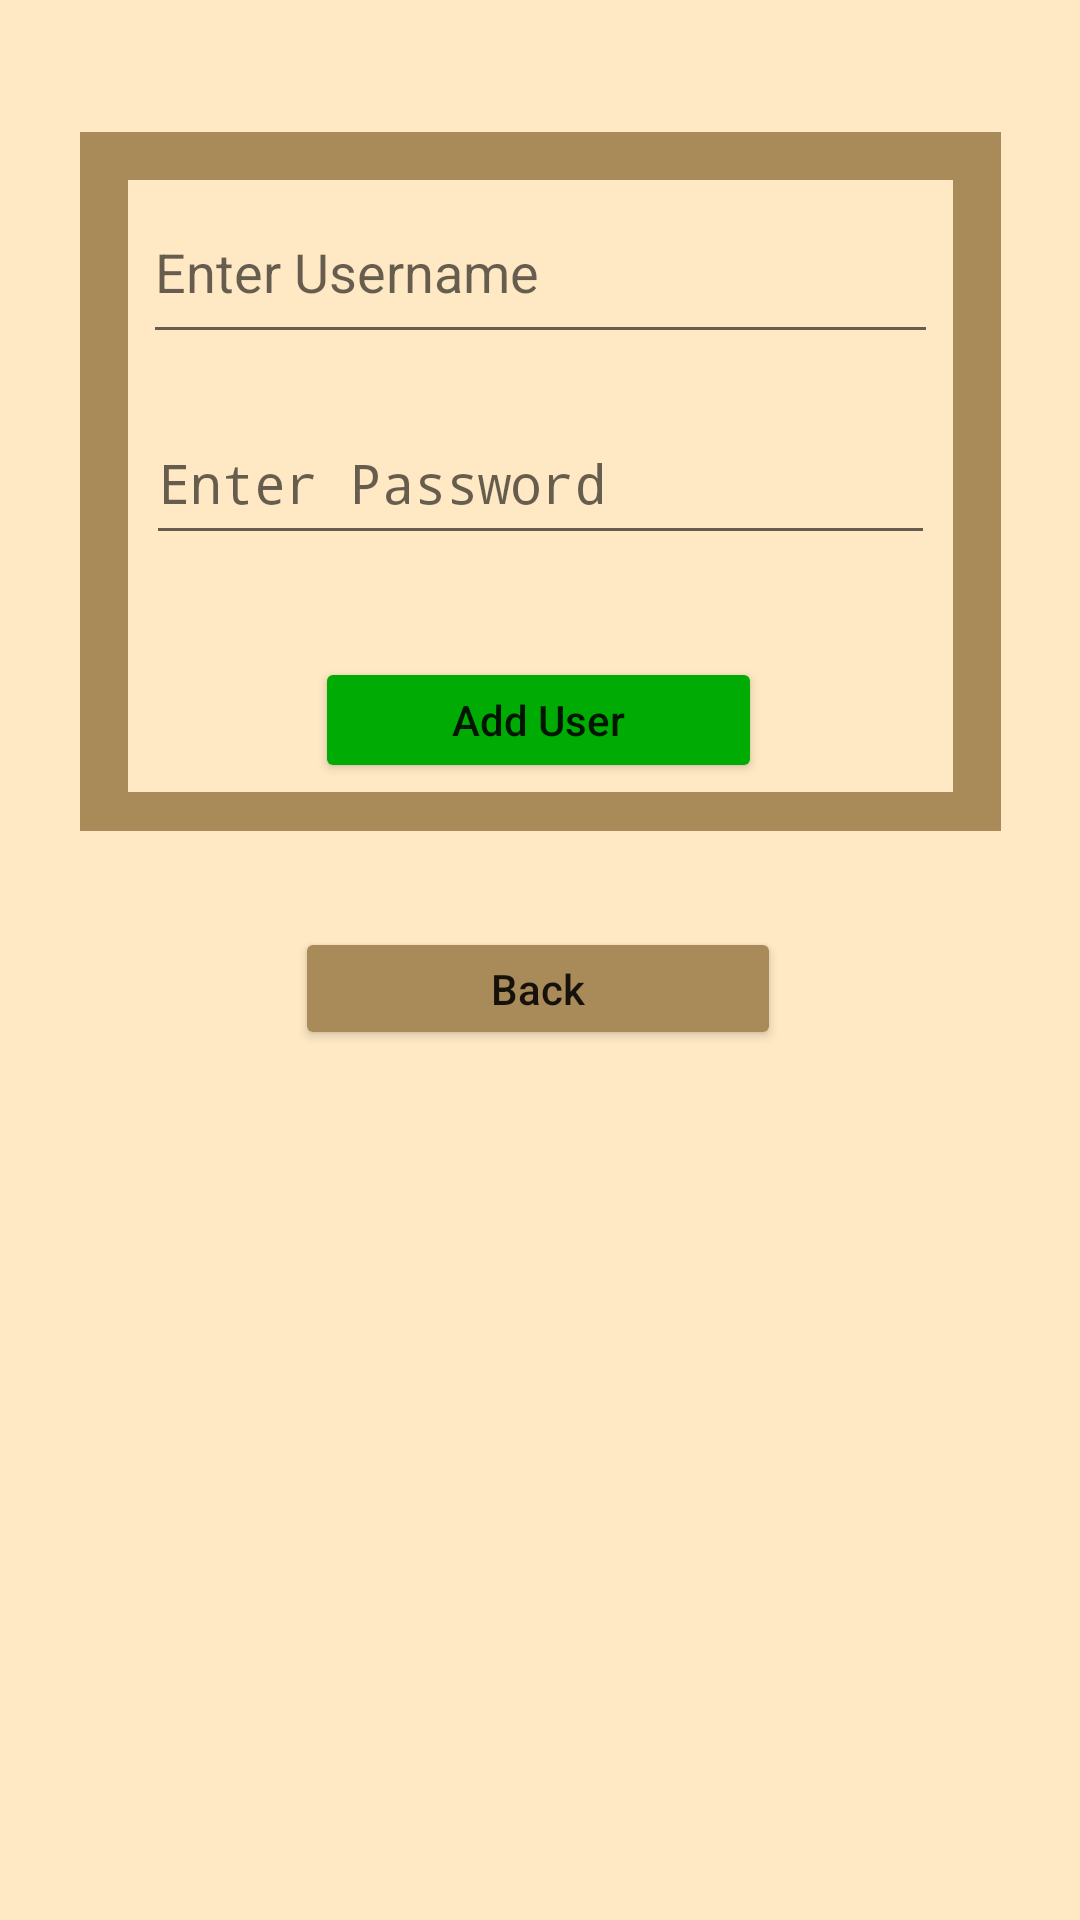

Write the Android layout XML for this screen, with the resource values it uses.
<!-- AndroidManifest.xml: application theme Theme.RecipeBuddy -->
<!-- res/layout/register_layout.xml -->
<?xml version="1.0" encoding="utf-8"?>

<androidx.constraintlayout.widget.ConstraintLayout xmlns:android="http://schemas.android.com/apk/res/android"
    xmlns:app="http://schemas.android.com/apk/res-auto"
    xmlns:tools="http://schemas.android.com/tools"
    android:id="@+id/linearLayout2"
    android:layout_width="match_parent"
    android:layout_height="match_parent"
    android:background="@color/apricot"
    tools:context=".MainActivity">



    

    

    

    <view
        android:id="@+id/view3"
        class="androidx.viewpager2.widget.ViewPager2"
        android:layout_width="307dp"
        android:layout_height="233dp"
        android:layout_marginTop="44dp"
        android:background="@color/darktan"
        app:layout_constraintEnd_toEndOf="parent"
        app:layout_constraintStart_toStartOf="parent"
        app:layout_constraintTop_toTopOf="parent" />

    <view
        android:id="@+id/view4"
        class="androidx.viewpager.widget.ViewPager"
        android:layout_width="275dp"
        android:layout_height="204dp"
        android:layout_marginTop="16dp"
        android:background="@color/apricot"
        app:layout_constraintEnd_toEndOf="@+id/view3"
        app:layout_constraintStart_toStartOf="@+id/view3"
        app:layout_constraintTop_toTopOf="@+id/view3" />

    <EditText
        android:id="@+id/idEdtUsername"
        android:layout_width="265dp"
        android:layout_height="58dp"
        android:layout_marginTop="16dp"
        android:hint="Enter Username"
        app:layout_constraintEnd_toEndOf="@+id/view3"
        app:layout_constraintStart_toStartOf="@+id/view3"
        app:layout_constraintTop_toTopOf="@+id/view3" />

    <EditText
        android:id="@+id/idEdtPassword"
        android:layout_width="263dp"
        android:layout_height="51dp"
        android:layout_marginTop="16dp"
        android:hint="Enter Password"
        android:inputType="textPassword"
        app:layout_constraintEnd_toEndOf="@+id/view3"
        app:layout_constraintStart_toStartOf="@+id/view3"
        app:layout_constraintTop_toBottomOf="@+id/idEdtUsername" />

    <Button
        android:id="@+id/idBtnAddUser"
        android:layout_width="149dp"
        android:layout_height="42dp"
        android:layout_marginBottom="16dp"
        android:backgroundTint="@color/green"
        android:text="Add User"
        android:textAllCaps="false"
        app:layout_constraintBottom_toBottomOf="@+id/view3"
        app:layout_constraintEnd_toEndOf="@+id/view3"
        app:layout_constraintHorizontal_bias="0.496"
        app:layout_constraintStart_toStartOf="@+id/view3" />

    <Button
        android:id="@+id/homeRedirect"
        android:layout_width="162dp"
        android:layout_height="41dp"
        android:layout_marginTop="32dp"
        android:text="Back"
        android:backgroundTint="@color/darktan"
        android:textAllCaps="false"
        app:layout_constraintEnd_toEndOf="parent"
        app:layout_constraintHorizontal_bias="0.497"
        app:layout_constraintStart_toStartOf="parent"
        app:layout_constraintTop_toBottomOf="@+id/view3" />

</androidx.constraintlayout.widget.ConstraintLayout>
<!-- resources referenced by this layout -->
<resources>
  <color name="apricot">#ffe9c4</color>
  <color name="darktan">#a88b59</color>
  <color name="green">#00ab03</color>
  <style name="Theme.RecipeBuddy" parent="android:Theme.Material.Light.NoActionBar">
          <item name="android:statusBarColor">@color/purple_700</item>
      </style>
  <color name="purple_700">#FF3700B3</color>
</resources>
